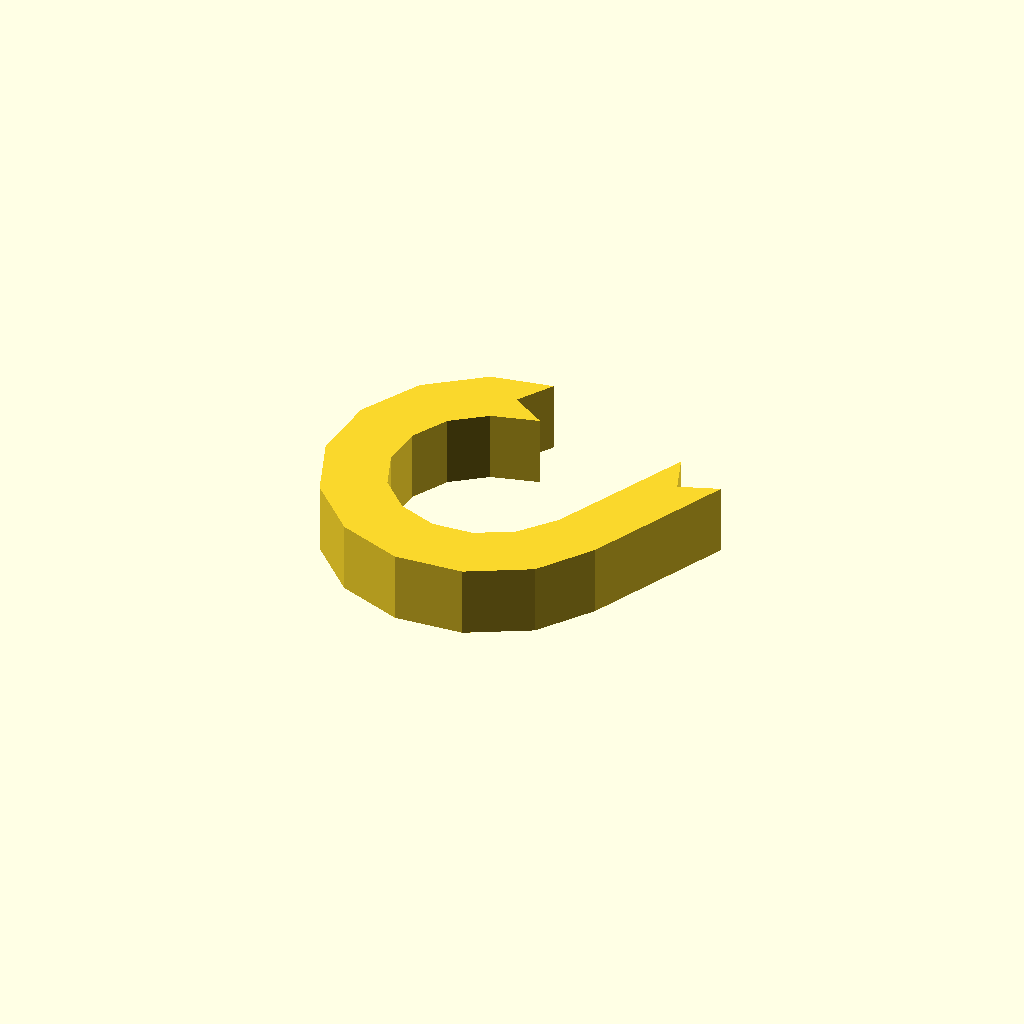
Cell 1: the model at its default parameters.
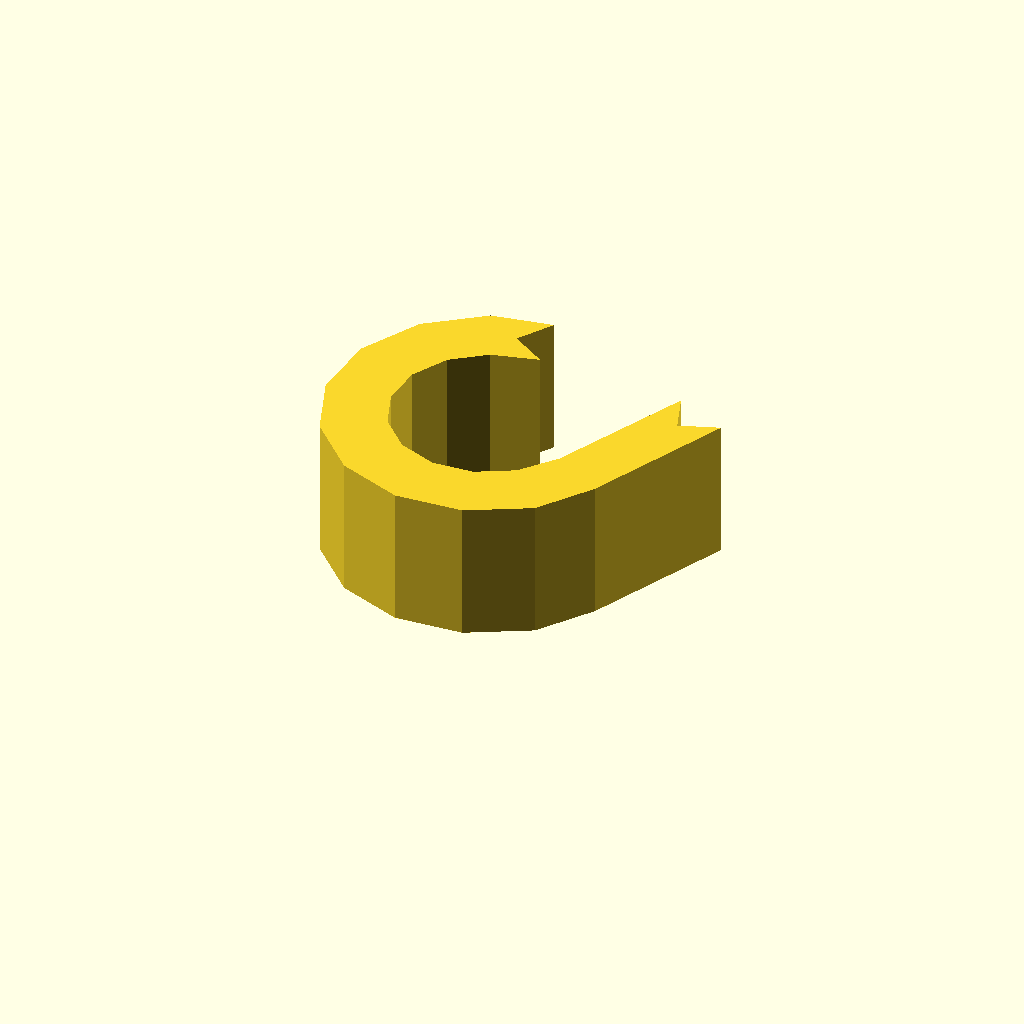
Cell 2: the same model with profile_height = 24.
All cells are drawn from one camera (rotation 55°, 0°, 25°, orthographic, colour scheme Cornfield), so only the parameter changes between them.
Source of the model, optional_data/data/sketch1/hookplates/part_0094.scad:
$fn = 32;

// ----------------------------------------------------------------------
// Hook plate: curl radius 22 mm over 245 degrees, 10 mm thick band
// ----------------------------------------------------------------------

// --- parameters (mm) ---
profile_height = 12;      // extrusion height
profile_points = 26;      // points of the closed outline

profile = [[22.341, 48.132], [26.166, 54.079], [15.825, 52.212], [6.477, 45.231], [0.865, 35.002], [0, 23.366], [4.038, 12.42], [12.252, 4.134], [23.163, 0], [34.806, 0.763], [45.084, 6.286], [51.546, 15.25], [62.686, 39.346], [56.041, 36.928], [53.622, 43.572], [42.786, 20.54], [37.946, 14.642], [31.777, 11.327], [24.788, 10.869], [18.238, 13.35], [13.307, 18.324], [10.883, 24.896], [11.402, 31.88], [14.77, 38.021], [20.383, 42.212], [28.288, 44.307]];  // single closed polygon, 26 points, counter clockwise

// --- the one profile operation ---
linear_extrude(height = profile_height) polygon(points = profile);
Parameter table extracted from the source (name, type, default, range or options):
profile_height: number, default 12
profile_points: number, default 26
